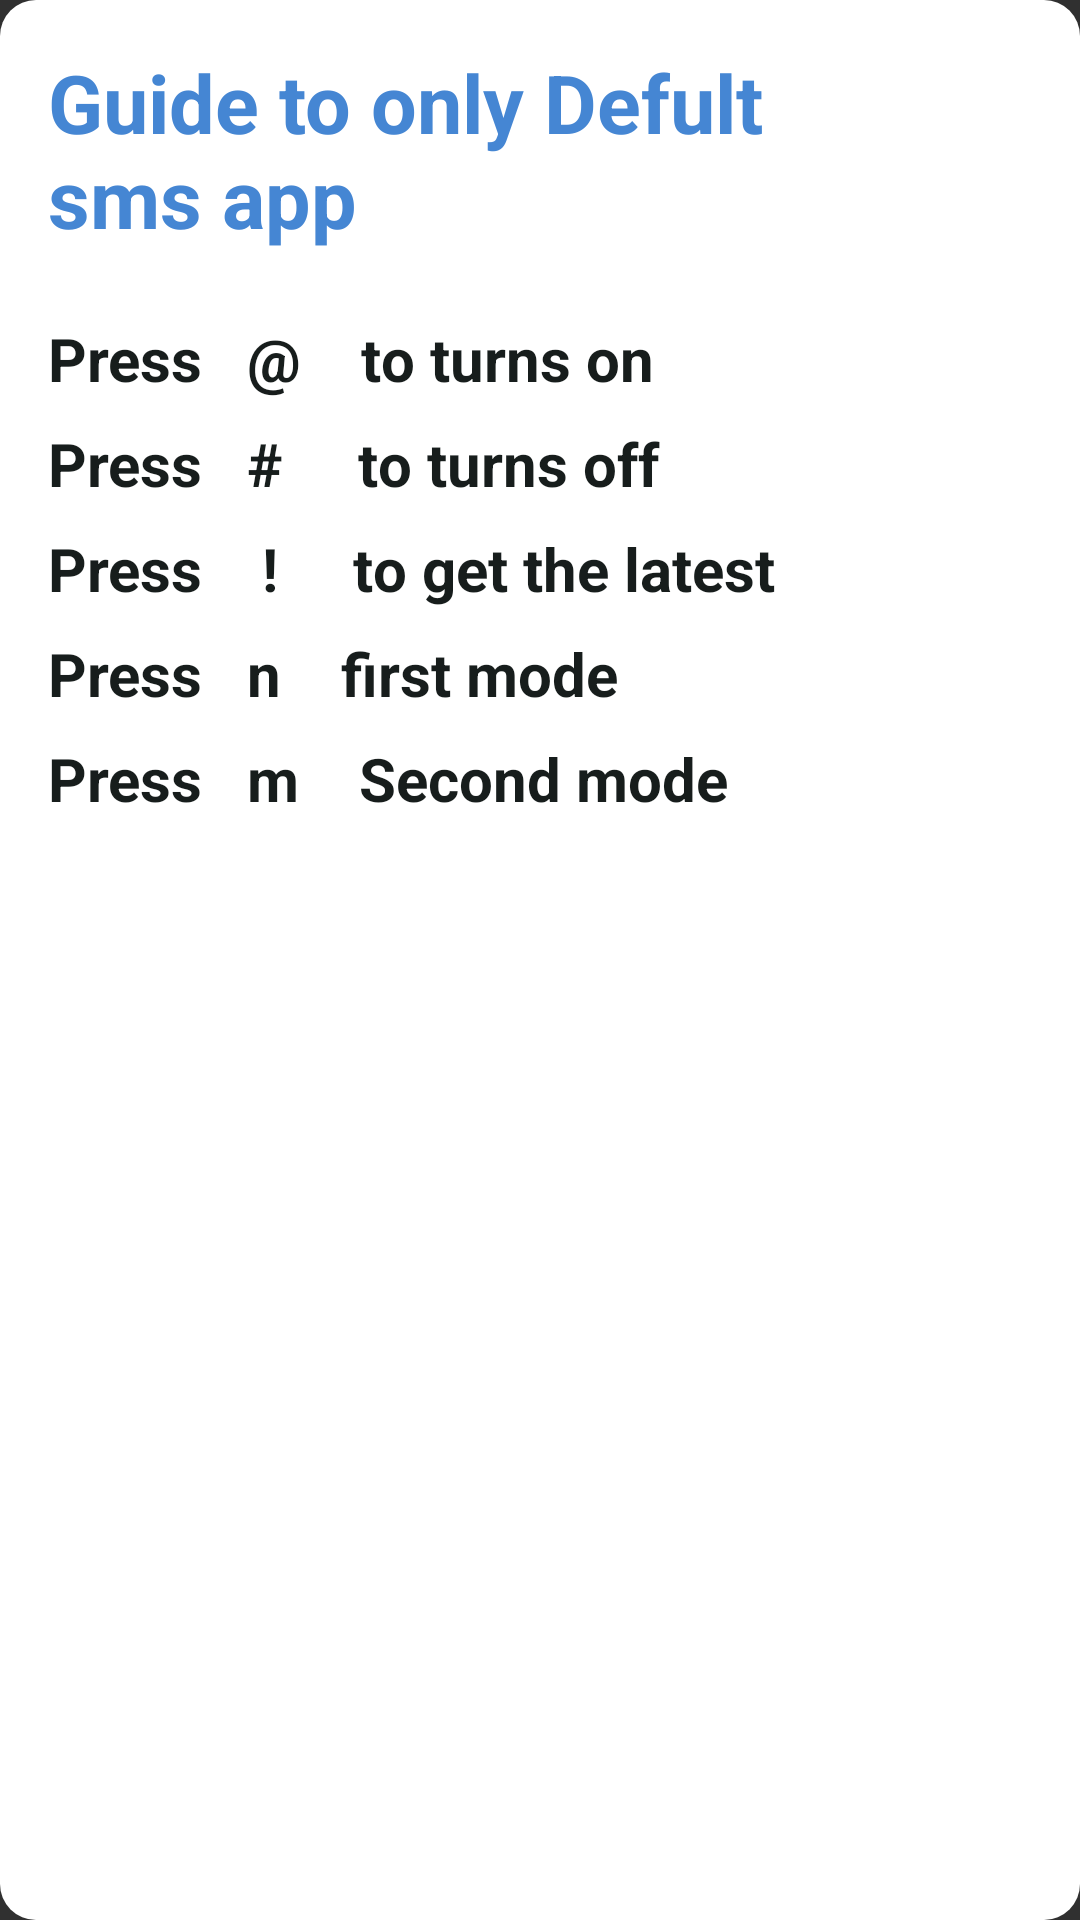

Write the Android layout XML for this screen, with the resource values it uses.
<!-- AndroidManifest.xml: application theme Theme.GsmMode -->
<!-- res/layout/pop.xml -->
<?xml version="1.0" encoding="utf-8"?>
<LinearLayout xmlns:android="http://schemas.android.com/apk/res/android"
    android:layout_width="match_parent"
    android:layout_height="wrap_content"
    android:orientation="vertical"
    android:background="@drawable/btn_white"
    android:padding="16dp">

    <TextView

        android:layout_width="250dp"
        android:layout_height="70dp"
        android:text="Guide to only Defult sms app "
        android:textSize="27dp"
        android:textColor="@color/Blue_v1"
        android:textStyle="bold"
        android:layout_marginBottom="20dp"
        />
    <TextView
        android:layout_width="250dp"
        android:layout_height="30dp"
        android:text="Press   @    to turns on  "
        android:textSize="20dp"
        android:textColor="@color/black"
        android:textStyle="bold"
        android:layout_marginBottom="5dp"
        />
    <TextView
        android:layout_width="250dp"
        android:layout_height="30dp"
        android:text="Press   #     to turns off"
        android:textSize="20dp"
        android:textColor="@color/black"
        android:textStyle="bold"
        android:layout_marginBottom="5dp"
        />
    <TextView
        android:layout_width="250dp"
        android:layout_height="30dp"
        android:text="Press    !     to get the latest status"
        android:textSize="20dp"
        android:textColor="@color/black"
        android:textStyle="bold"
        android:layout_marginBottom="5dp"
        />
    <TextView
        android:layout_width="250dp"
        android:layout_height="30dp"
        android:text="Press   n    first mode  "
        android:textSize="20dp"
        android:textColor="@color/black"
        android:textStyle="bold"
        android:layout_marginBottom="5dp"
        />
    <TextView
        android:layout_width="250dp"
        android:layout_height="30dp"
        android:text="Press   m    Second mode  "
        android:textSize="20dp"
        android:textColor="@color/black"
        android:textStyle="bold"
        android:layout_marginBottom="5dp"
        />

</LinearLayout>
<!-- resources referenced by this layout -->
<resources>
  <color name="Blue_v1">#4586D3</color>
  <color name="black">#171d1c</color>
  <!-- drawable btn_white (drawable) -->
  <?xml version="1.0" encoding="utf-8"?>
  <selector xmlns:android="http://schemas.android.com/apk/res/android">
  
      <item android:state_enabled="false" >
          <shape android:shape="rectangle">
              <corners  android:radius="10dp"/>
             <gradient
                 android:startColor="@color/p7"
                 android:endColor="@color/white" />
          </shape>
      </item>
      <item android:state_enabled="true" >
          <shape android:shape="rectangle">
              <corners  android:radius="12dp"/>
             <solid  android:color="@color/white"/>
          </shape>
      </item>
  </selector>
  <style name="Theme.GsmMode" parent="Base.Theme.GsmMode" />
  <color name="p7">#128b8b</color>
  <color name="white">#FFFFFFFF</color>
  <style name="Base.Theme.GsmMode" parent="Theme.AppCompat.NoActionBar">
          
          
      </style>
</resources>
